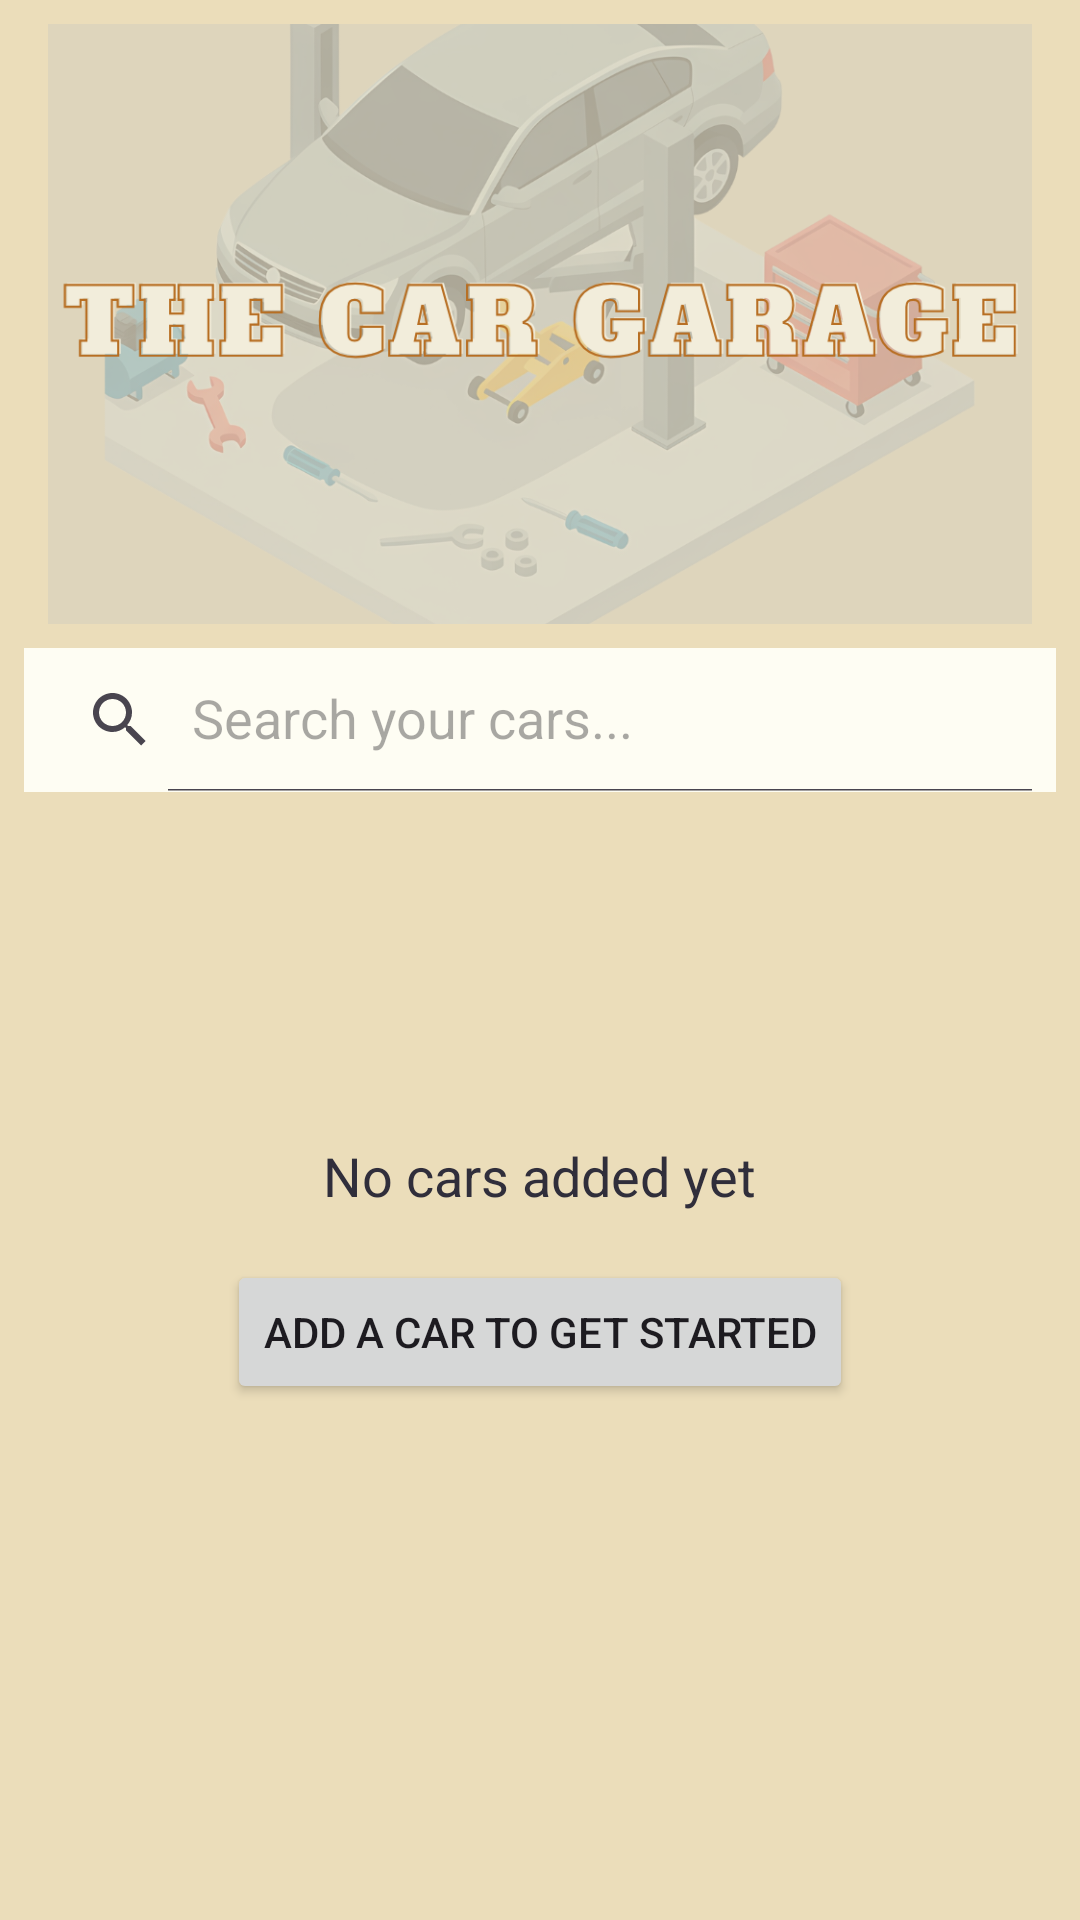

Here is an Android app screen rendered from its layout file. Give the layout XML and the strings, colors and styles it references.
<!-- AndroidManifest.xml: application theme Theme.MyVehicles -->
<!-- res/layout/fragment_first.xml -->
<?xml version="1.0" encoding="utf-8"?>
<androidx.constraintlayout.widget.ConstraintLayout xmlns:android="http://schemas.android.com/apk/res/android"
    xmlns:app="http://schemas.android.com/apk/res-auto"
    xmlns:tools="http://schemas.android.com/tools"
    android:layout_width="match_parent"
    android:layout_height="match_parent"
    tools:context=".FirstFragment">

    <com.google.android.material.imageview.ShapeableImageView
        android:id="@+id/imageGarageHeader"
        android:layout_width="match_parent"
        android:layout_height="200dp"
        android:layout_marginTop="8dp"
        android:layout_marginHorizontal="16dp"
        android:scaleType="centerCrop"
        android:src="@drawable/garage_header"
        app:layout_constraintTop_toTopOf="parent"
        app:shapeAppearanceOverlay="@style/RoundedCorners" />

    <androidx.appcompat.widget.SearchView
        android:id="@+id/searchView"
        android:layout_width="match_parent"
        android:layout_height="wrap_content"
        android:layout_margin="8dp"
        android:background="@color/vintage_off_white"
        app:iconifiedByDefault="false"
        app:queryHint="Search your cars..."
        app:layout_constraintTop_toBottomOf="@id/imageGarageHeader" />

    <androidx.recyclerview.widget.RecyclerView
        android:id="@+id/recyclerView"
        android:layout_width="match_parent"
        android:layout_height="0dp"
        android:visibility="gone"
        app:layout_constraintBottom_toBottomOf="parent"
        app:layout_constraintEnd_toEndOf="parent"
        app:layout_constraintStart_toStartOf="parent"
        app:layout_constraintTop_toBottomOf="@id/searchView" />

    <LinearLayout
        android:id="@+id/emptyState"
        android:layout_width="match_parent"
        android:layout_height="0dp"
        android:gravity="center"
        android:orientation="vertical"
        android:padding="16dp"
        android:visibility="visible"
        app:layout_constraintBottom_toBottomOf="parent"
        app:layout_constraintEnd_toEndOf="parent"
        app:layout_constraintStart_toStartOf="parent"
        app:layout_constraintTop_toBottomOf="@id/imageGarageHeader">

        <TextView
            android:layout_width="wrap_content"
            android:layout_height="wrap_content"
            android:text="No cars added yet"
            android:textColor="@color/vintage_dark"
            android:textSize="18sp" />

        <Button
            android:id="@+id/btnAddCarToGetStarted"
            android:layout_width="wrap_content"
            android:layout_height="wrap_content"
            android:layout_marginTop="16dp"
            android:text="Add a car to get started" />

    </LinearLayout>

</androidx.constraintlayout.widget.ConstraintLayout>
<!-- resources referenced by this layout -->
<resources>
  <color name="vintage_dark">#302E3B</color>
  <color name="vintage_off_white">#FEFDF3</color>
  <!-- drawable garage_header: png bitmap (drawable, 210355 bytes) -->
  <style name="Theme.MyVehicles" parent="Base.Theme.MyVehicles" />
  <style name="Base.Theme.MyVehicles" parent="Theme.Material3.DayNight.NoActionBar">
          
          <item name="colorPrimary">@color/vintage_red</item>
          <item name="colorOnPrimary">@color/vintage_off_white</item>
          <item name="android:windowBackground">@color/vintage_background</item>
          <item name="colorSurface">@color/vintage_off_white</item>
          <item name="colorOnSurface">@color/vintage_dark</item>
          <item name="colorSecondary">@color/vintage_orange</item>
          <item name="colorOnSecondary">@color/vintage_off_white</item>
  
          
          <item name="android:statusBarColor">@color/vintage_background</item>
          <item name="android:windowLightStatusBar">true</item>
      </style>
  <color name="vintage_red">#E5413F</color>
  <color name="vintage_background">#EBDDBA</color>
  <color name="vintage_orange">#D98B2D</color>
</resources>
